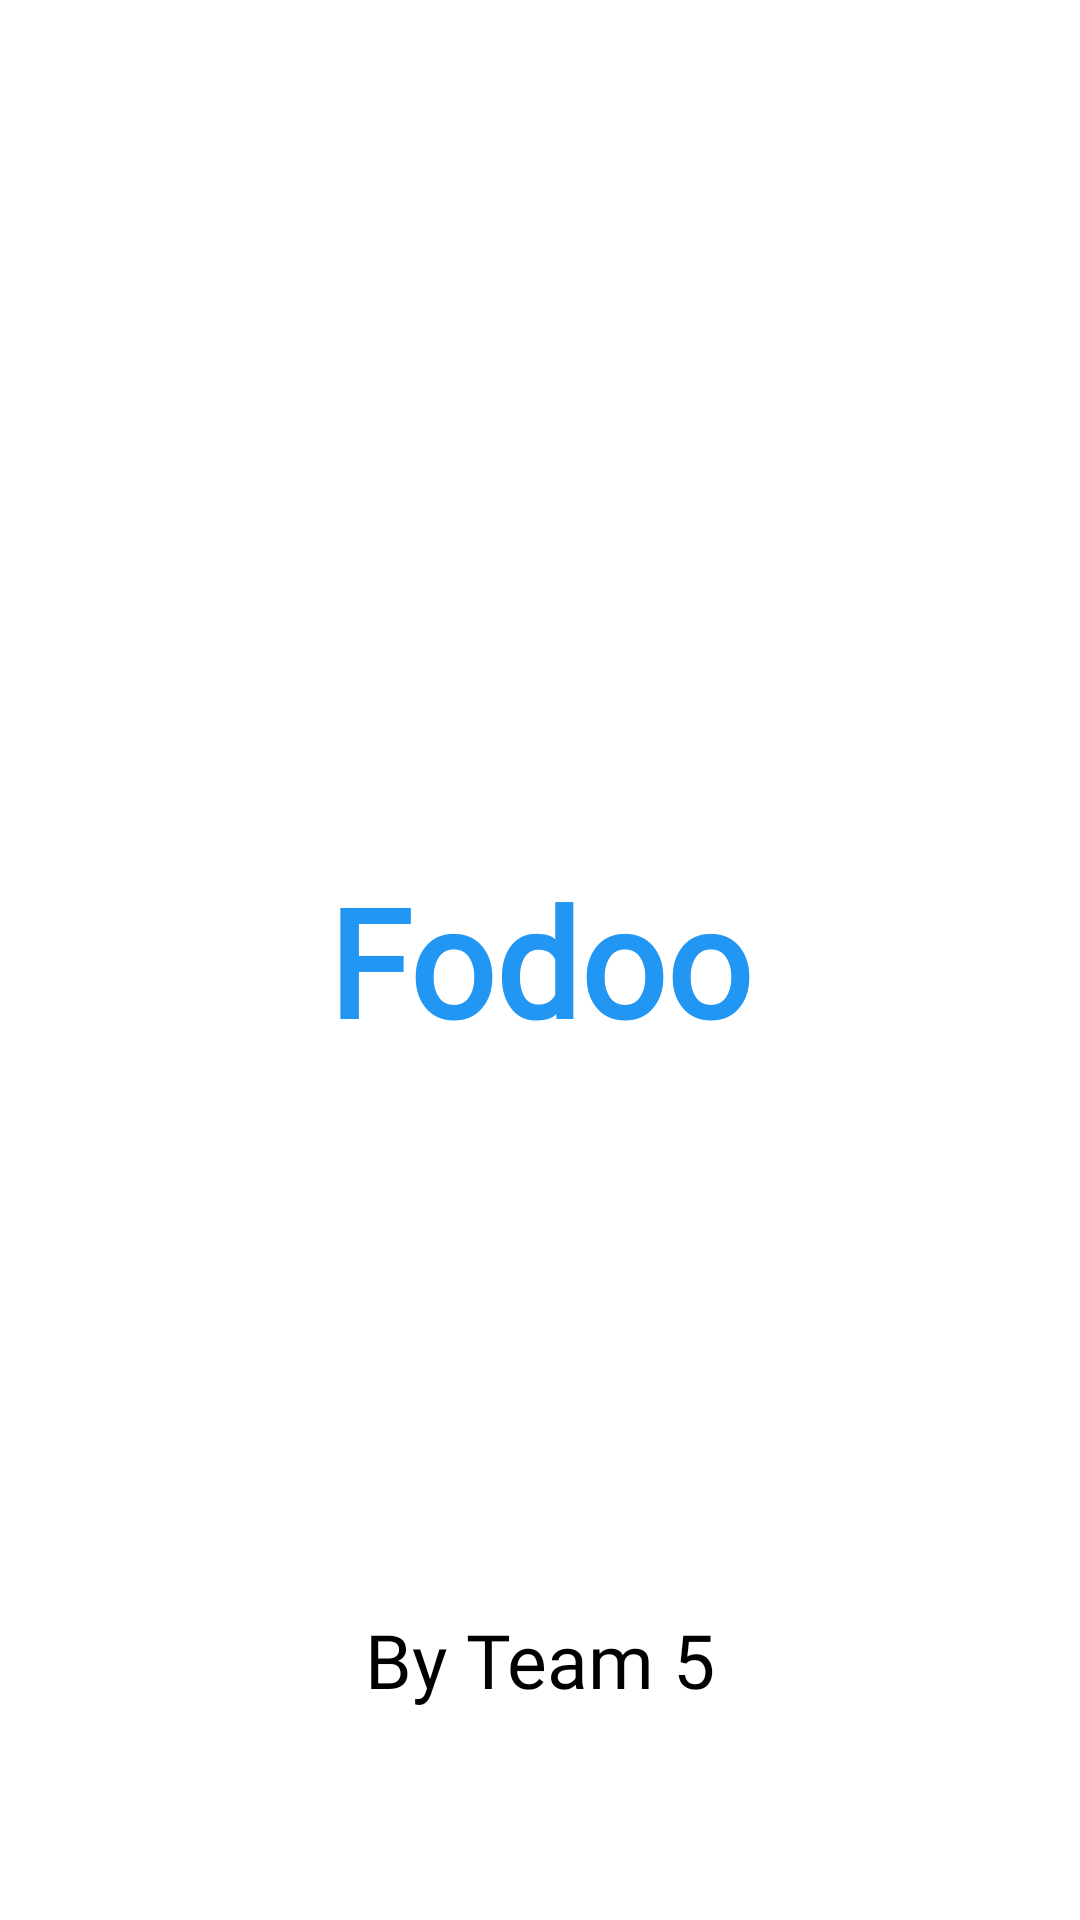

This screen was rendered from an Android layout file. Write that file and the resources it references.
<!-- AndroidManifest.xml: application theme Theme.Eres -->
<!-- res/layout/activity_splash_screen.xml -->
<?xml version="1.0" encoding="utf-8"?>
<androidx.constraintlayout.widget.ConstraintLayout xmlns:android="http://schemas.android.com/apk/res/android"
    xmlns:app="http://schemas.android.com/apk/res-auto"
    xmlns:tools="http://schemas.android.com/tools"
    android:layout_width="match_parent"
    android:layout_height="match_parent"
    android:background="#FFFFFF"
    tools:context=".splashScreen">

    <TextView
        android:id="@+id/textView8"
        android:layout_width="wrap_content"
        android:layout_height="wrap_content"
        android:fontFamily="@font/audiowide"
        android:text="Fodoo"
        android:textColor="#2196F3"
        android:textSize="50sp"
        android:textStyle="bold"
        app:layout_constraintBottom_toBottomOf="parent"
        app:layout_constraintEnd_toEndOf="parent"
        app:layout_constraintStart_toStartOf="parent"
        app:layout_constraintTop_toTopOf="parent" />

    <TextView
        android:id="@+id/textView9"
        android:layout_width="wrap_content"
        android:layout_height="wrap_content"
        android:layout_marginBottom="70dp"
        android:fontFamily="@font/acme"
        android:text="By Team 5"
        android:textColor="#000000"
        android:textSize="25sp"
        app:layout_constraintBottom_toBottomOf="parent"
        app:layout_constraintEnd_toEndOf="@+id/textView8"
        app:layout_constraintStart_toStartOf="@+id/textView8" />
</androidx.constraintlayout.widget.ConstraintLayout>
<!-- resources referenced by this layout -->
<resources>
  <style name="Theme.Eres" parent="Theme.MaterialComponents.DayNight.DarkActionBar">
          
          <item name="colorPrimary">@color/purple_500</item>
          <item name="colorPrimaryVariant">@color/purple_700</item>
          <item name="colorOnPrimary">@color/white</item>
          
          <item name="colorSecondary">@color/teal_200</item>
          <item name="colorSecondaryVariant">@color/teal_700</item>
          <item name="colorOnSecondary">@color/black</item>
          
          <item name="android:statusBarColor" tools:targetApi="l">?attr/colorPrimaryVariant</item>
          
      </style>
  <color name="purple_500">#FF6200EE</color>
  <color name="purple_700">#FF3700B3</color>
  <color name="white">#FFFFFFFF</color>
  <color name="teal_200">#FF03DAC5</color>
  <color name="teal_700">#FF018786</color>
  <color name="black">#FF000000</color>
</resources>
